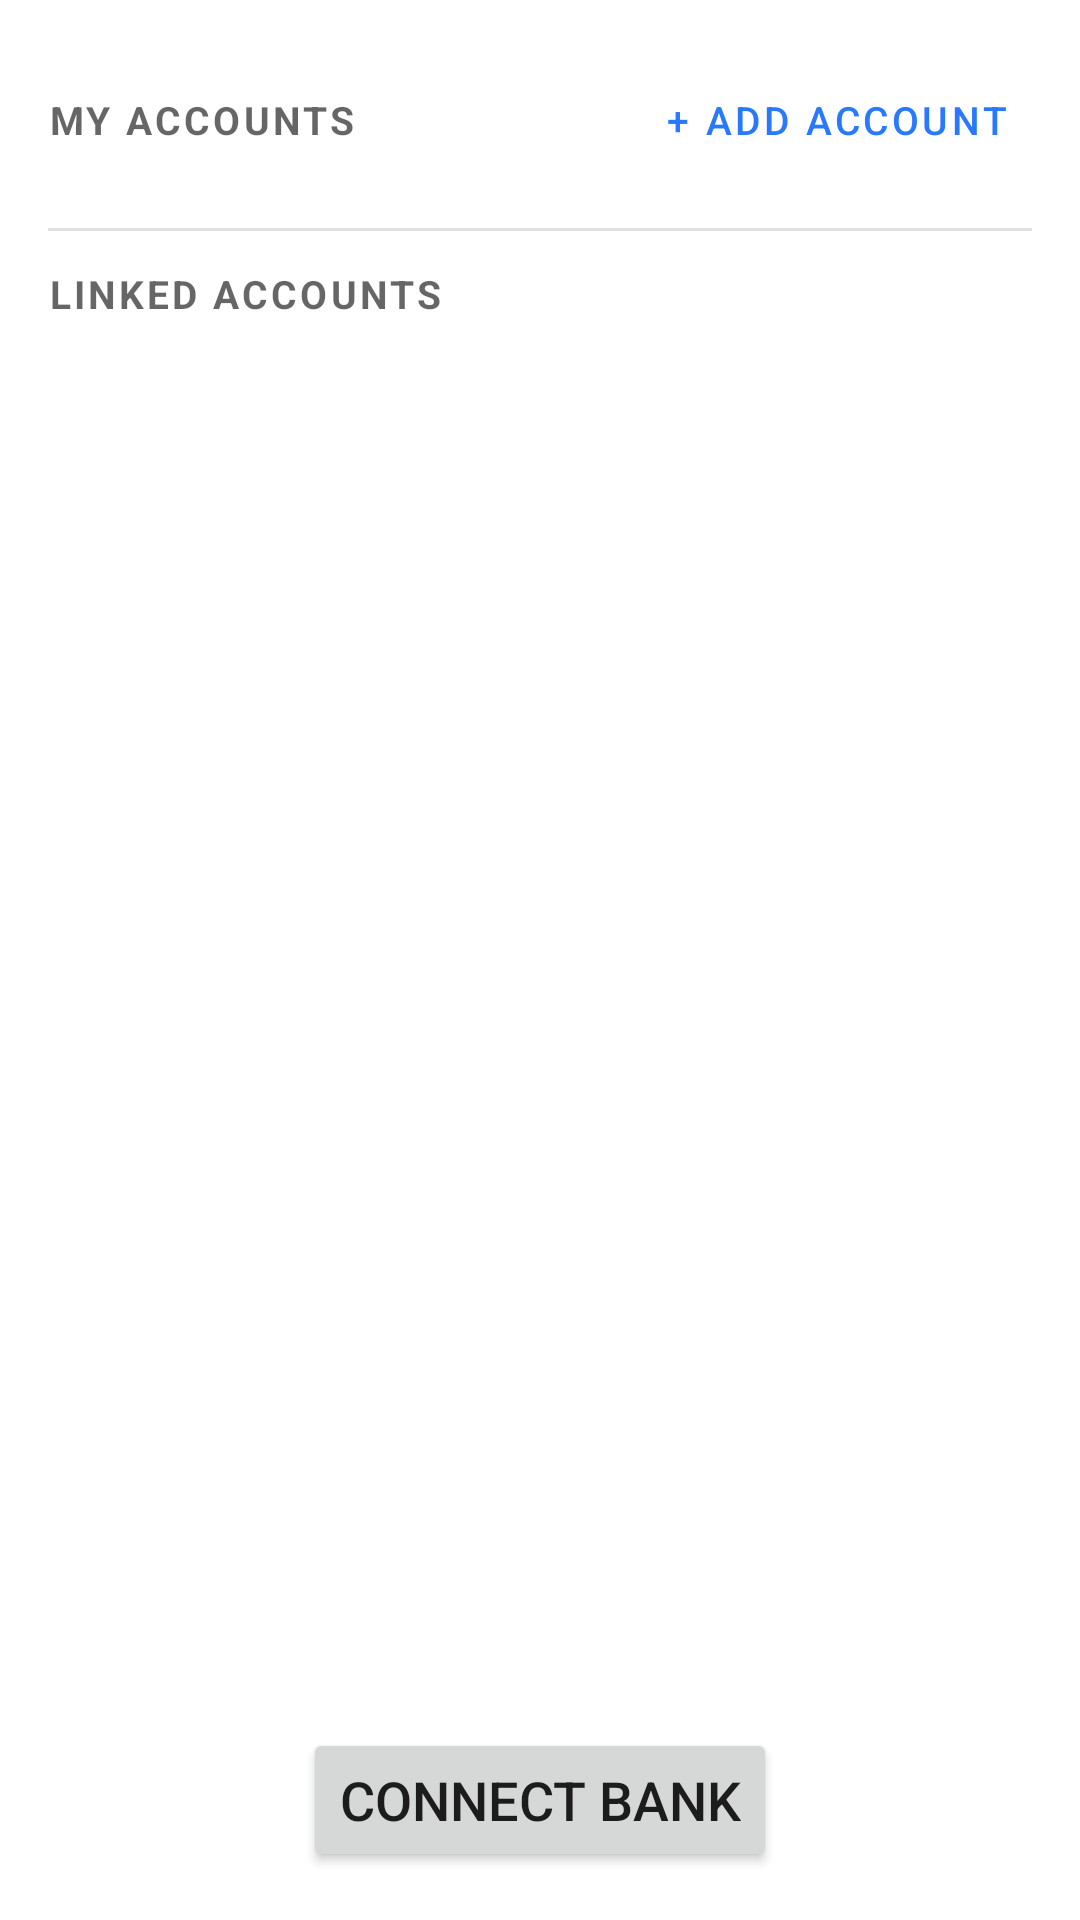

This screen was rendered from an Android layout file. Write that file and the resources it references.
<!-- AndroidManifest.xml: application theme Theme.Bujit -->
<!-- res/layout/activity_banking.xml -->
<?xml version="1.0" encoding="utf-8"?>
<androidx.constraintlayout.widget.ConstraintLayout
    xmlns:android="http://schemas.android.com/apk/res/android"
    xmlns:app="http://schemas.android.com/apk/res-auto"
    android:layout_width="match_parent"
    android:layout_height="match_parent">

    
    <ProgressBar
        android:id="@+id/banking_progress"
        android:layout_width="wrap_content"
        android:layout_height="wrap_content"
        android:visibility="gone"
        app:layout_constraintBottom_toBottomOf="parent"
        app:layout_constraintEnd_toEndOf="parent"
        app:layout_constraintStart_toStartOf="parent"
        app:layout_constraintTop_toTopOf="parent" />

    
    <androidx.core.widget.NestedScrollView
        android:id="@+id/banking_scroll"
        android:layout_width="match_parent"
        android:layout_height="0dp"
        app:layout_constraintBottom_toTopOf="@+id/button_bar"
        app:layout_constraintEnd_toEndOf="parent"
        app:layout_constraintStart_toStartOf="parent"
        app:layout_constraintTop_toTopOf="parent">

        <LinearLayout
            android:layout_width="match_parent"
            android:layout_height="wrap_content"
            android:orientation="vertical"
            android:paddingVertical="8dp">

            
            <LinearLayout
                android:layout_width="match_parent"
                android:layout_height="wrap_content"
                android:orientation="horizontal"
                android:gravity="center_vertical"
                android:paddingHorizontal="16dp"
                android:paddingTop="8dp"
                android:paddingBottom="4dp">

                <TextView
                    android:layout_width="0dp"
                    android:layout_height="wrap_content"
                    android:layout_weight="1"
                    android:text="My Accounts"
                    android:textSize="13sp"
                    android:textStyle="bold"
                    android:textAllCaps="true"
                    android:letterSpacing="0.08"
                    android:textColor="?android:attr/textColorSecondary" />

                <Button
                    android:id="@+id/btn_add_manual_account"
                    style="@style/Widget.MaterialComponents.Button.TextButton"
                    android:layout_width="wrap_content"
                    android:layout_height="wrap_content"
                    android:text="+ Add Account"
                    android:textSize="13sp" />

            </LinearLayout>

            <androidx.recyclerview.widget.RecyclerView
                android:id="@+id/manual_account_list"
                android:layout_width="match_parent"
                android:layout_height="wrap_content"
                android:nestedScrollingEnabled="false" />

            <TextView
                android:id="@+id/manual_empty_state"
                android:layout_width="match_parent"
                android:layout_height="wrap_content"
                android:paddingHorizontal="16dp"
                android:paddingBottom="8dp"
                android:text="No accounts added yet. Tap &quot;+ Add Account&quot; to track savings, cash, or any funds not connected to a bank."
                android:textColor="?android:attr/textColorSecondary"
                android:textSize="13sp"
                android:visibility="gone" />

            
            <View
                android:layout_width="match_parent"
                android:layout_height="1dp"
                android:layout_marginHorizontal="16dp"
                android:layout_marginTop="8dp"
                android:layout_marginBottom="4dp"
                android:background="?android:attr/listDivider" />

            
            <TextView
                android:layout_width="match_parent"
                android:layout_height="wrap_content"
                android:paddingHorizontal="16dp"
                android:paddingTop="8dp"
                android:paddingBottom="4dp"
                android:text="Linked Accounts"
                android:textSize="13sp"
                android:textStyle="bold"
                android:textAllCaps="true"
                android:letterSpacing="0.08"
                android:textColor="?android:attr/textColorSecondary" />

            <LinearLayout
                android:id="@+id/banking_empty_state"
                android:layout_width="match_parent"
                android:layout_height="wrap_content"
                android:gravity="center"
                android:orientation="vertical"
                android:paddingHorizontal="24dp"
                android:paddingVertical="16dp"
                android:visibility="gone">

                <TextView
                    android:layout_width="wrap_content"
                    android:layout_height="wrap_content"
                    android:gravity="center"
                    android:text="No bank account connected yet."
                    android:textSize="14sp"
                    android:textColor="?android:attr/textColorSecondary" />
            </LinearLayout>

            <androidx.recyclerview.widget.RecyclerView
                android:id="@+id/banking_account_list"
                android:layout_width="match_parent"
                android:layout_height="wrap_content"
                android:nestedScrollingEnabled="false"
                android:visibility="gone" />

        </LinearLayout>
    </androidx.core.widget.NestedScrollView>

    
    <LinearLayout
        android:id="@+id/button_bar"
        android:layout_width="match_parent"
        android:layout_height="wrap_content"
        android:orientation="horizontal"
        android:padding="16dp"
        android:gravity="center"
        app:layout_constraintBottom_toBottomOf="parent"
        app:layout_constraintEnd_toEndOf="parent"
        app:layout_constraintStart_toStartOf="parent">

        <Button
            android:id="@+id/btn_connect_bank"
            android:layout_width="wrap_content"
            android:layout_height="wrap_content"
            android:text="Connect Bank" />

        <Button
            android:id="@+id/btn_disconnect_bank"
            android:layout_width="wrap_content"
            android:layout_height="wrap_content"
            android:layout_marginStart="16dp"
            android:text="Disconnect"
            android:visibility="gone" />

    </LinearLayout>

    
    <FrameLayout
        android:id="@+id/connect_container"
        android:layout_width="match_parent"
        android:layout_height="match_parent"
        android:visibility="gone"
        app:layout_constraintBottom_toBottomOf="parent"
        app:layout_constraintEnd_toEndOf="parent"
        app:layout_constraintStart_toStartOf="parent"
        app:layout_constraintTop_toTopOf="parent" />

</androidx.constraintlayout.widget.ConstraintLayout>
<!-- resources referenced by this layout -->
<resources>
  <style name="Theme.Bujit" parent="Theme.MaterialComponents.DayNight.DarkActionBar">
          
          <item name="colorPrimary">@color/primary_blue</item>
          <item name="colorPrimaryVariant">@color/secondary_blue</item>
          <item name="colorOnPrimary">@color/tertiary_blue</item>
          
          <item name="colorSecondary">@color/primary_green</item>
          <item name="colorSecondaryVariant">@color/secondary_green</item>
          <item name="colorOnSecondary">@color/tertiary_green</item>
          
          <item name="android:textSize">18sp</item>
      </style>
  <color name="primary_blue">#2979FF</color>
  <color name="secondary_blue">#75A7FF</color>
  <color name="tertiary_blue">#004ECB</color>
  <color name="primary_green">#00E676</color>
  <color name="secondary_green">#66FFA6</color>
  <color name="tertiary_green">#00B248</color>
</resources>
